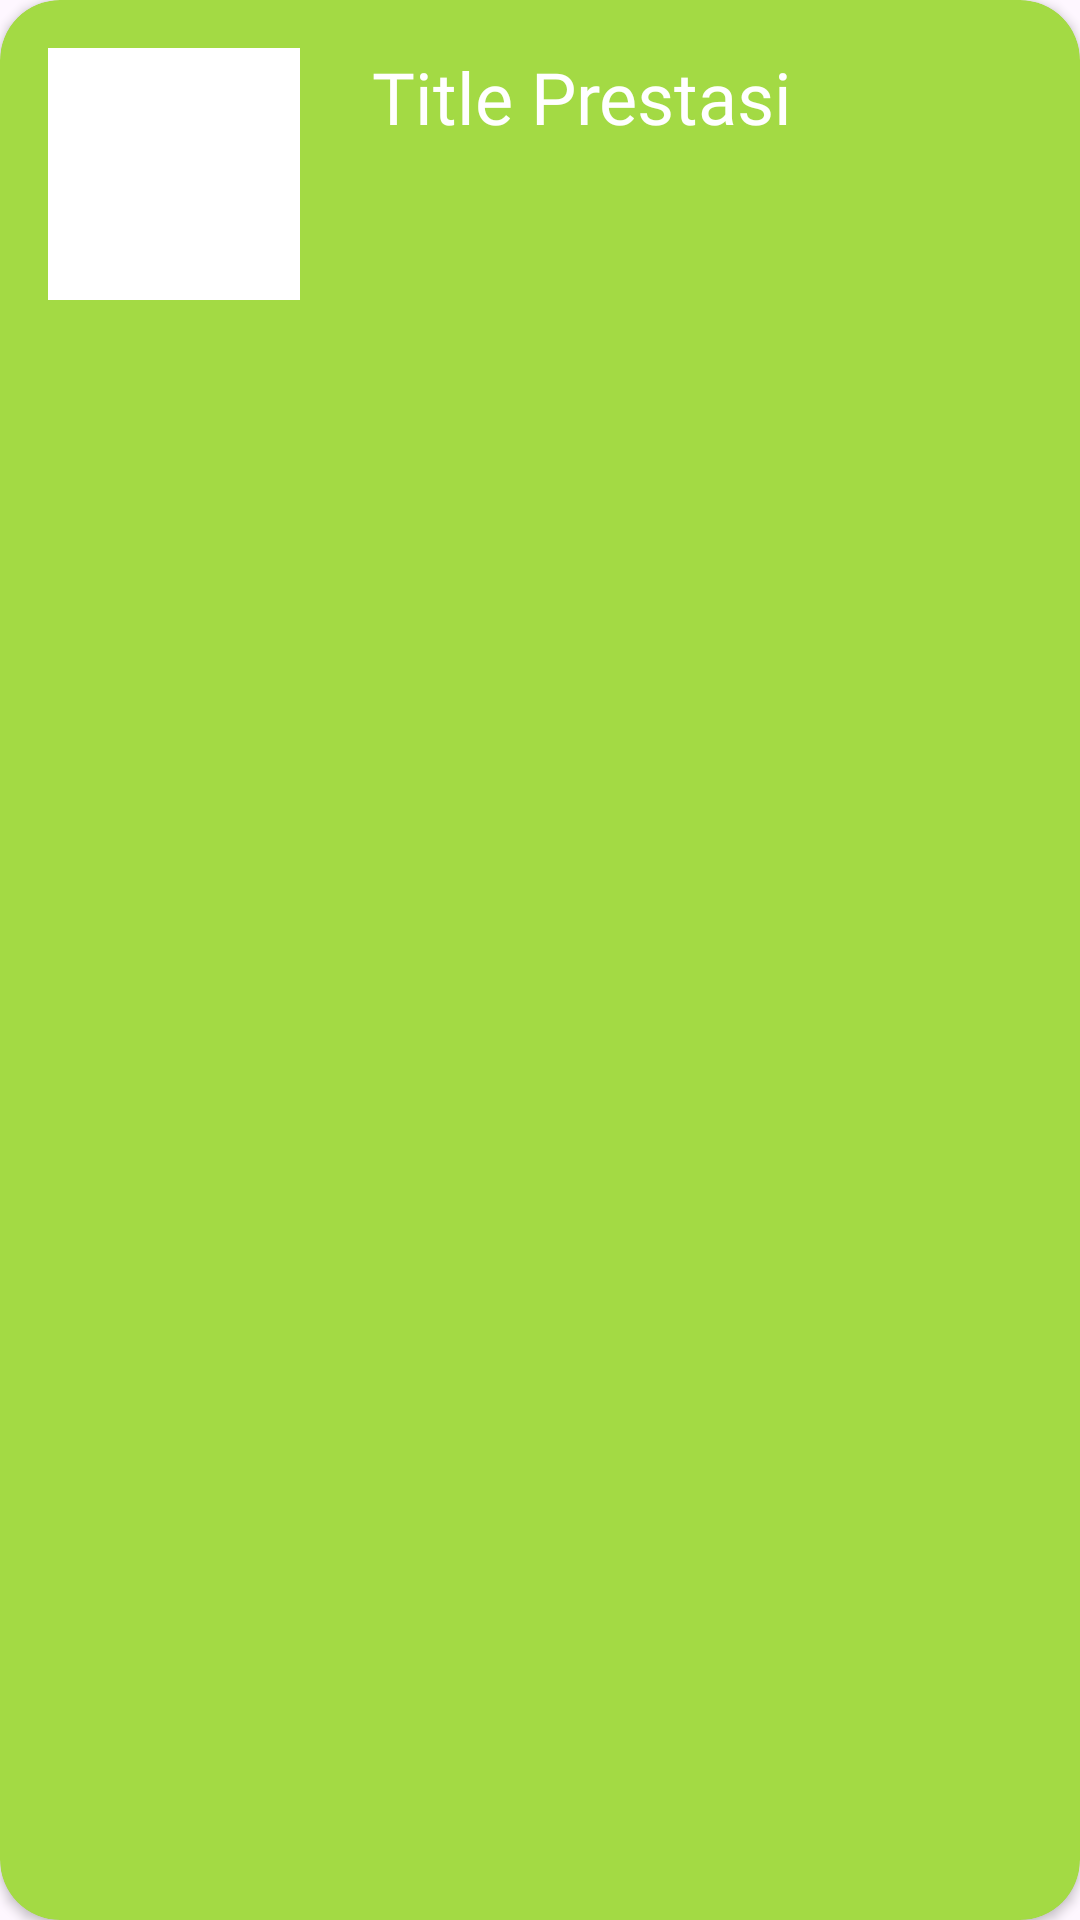

Here is an Android app screen rendered from its layout file. Give the layout XML and the strings, colors and styles it references.
<!-- AndroidManifest.xml: application theme Theme.TubesPTBsejahtera -->
<!-- res/layout/rc_item.xml -->
<?xml version="1.0" encoding="utf-8"?>
<androidx.cardview.widget.CardView xmlns:android="http://schemas.android.com/apk/res/android"
    xmlns:app="http://schemas.android.com/apk/res-auto"
    android:layout_width="match_parent"
    android:layout_height="wrap_content"
    android:layout_marginHorizontal="14dp"
    android:layout_marginVertical="8dp"
    android:elevation="30dp"
    app:cardBackgroundColor="@color/ijohint"
    app:cardCornerRadius="@dimen/_20dp">

    <RelativeLayout
        android:layout_width="wrap_content"
        android:layout_height="wrap_content"
        android:padding="@dimen/_8dp">

        <ImageView
            android:id="@+id/rc_image"
            android:layout_width="100dp"
            android:layout_height="100dp"
            android:layout_centerVertical="true"
            android:padding="8dp"
            android:scaleType="centerCrop"
            android:src="@color/white" />
        
        <TextView
            android:layout_width="wrap_content"
            android:layout_height="wrap_content"
            android:id="@+id/rc_title"
            android:textSize="24sp"
            android:textColor="@color/white"
            android:text="@string/title_prestasi_rc"
            android:fontFamily="@font/poppins_medium"
            android:padding="8dp"
            android:layout_marginStart="@dimen/_8dp"
            android:layout_toEndOf="@+id/rc_image"/>

    </RelativeLayout>
</androidx.cardview.widget.CardView>
<!-- resources referenced by this layout -->
<resources>
  <color name="ijohint">#A3DA44</color>
  <color name="white">#FFFFFFFF</color>
  <dimen name="_20dp">20dp</dimen>
  <dimen name="_8dp">8dp</dimen>
  <string name="title_prestasi_rc">Title Prestasi</string>
  <style name="Theme.TubesPTBsejahtera" parent="Base.Theme.TubesPTBsejahtera" />
  <style name="Base.Theme.TubesPTBsejahtera" parent="Theme.Material3.DayNight.NoActionBar">
          
          
      </style>
</resources>
